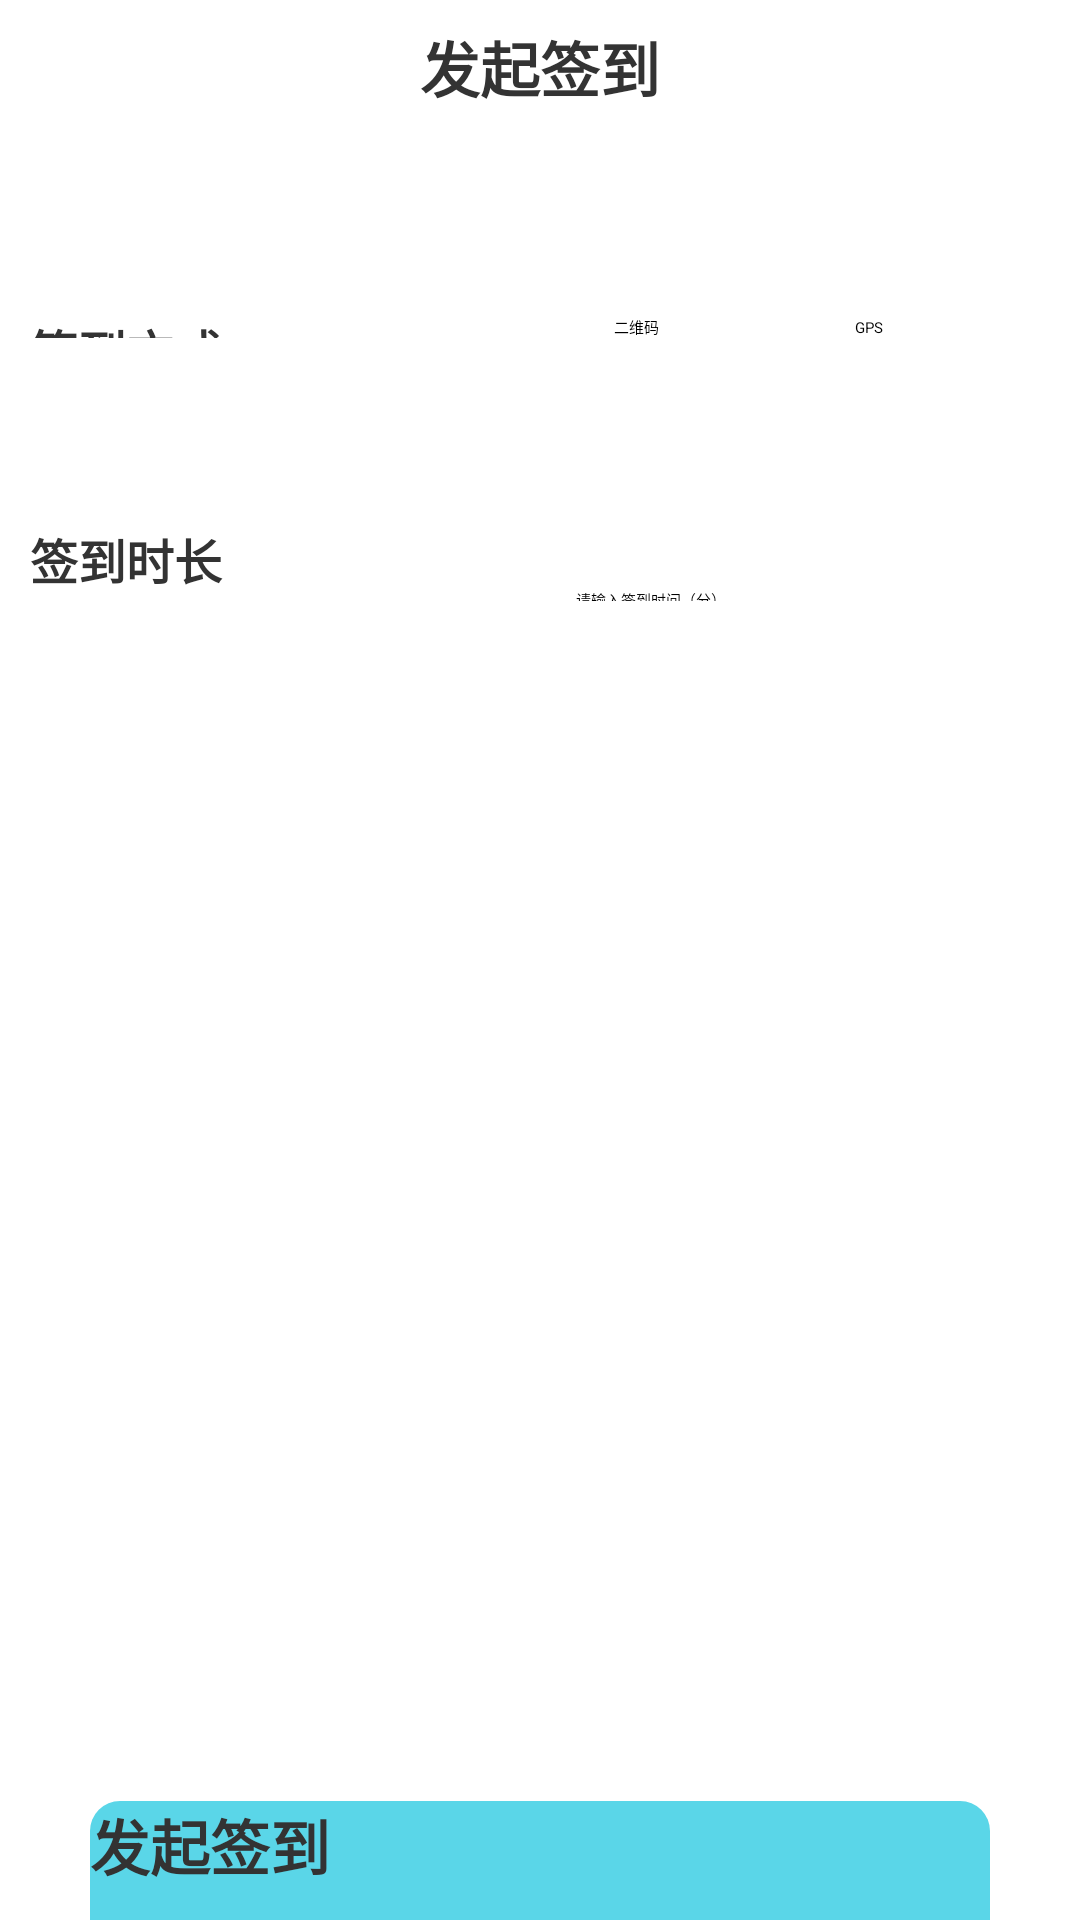

Write the Android layout XML for this screen, with the resource values it uses.
<!-- AndroidManifest.xml: application theme AppTheme -->
<!-- res/layout/activity_signin.xml -->
<?xml version="1.0" encoding="utf-8"?>
<LinearLayout xmlns:android="http://schemas.android.com/apk/res/android"
    android:layout_width="match_parent"
    android:layout_height="match_parent"
    android:orientation="vertical">

    <RelativeLayout
        android:layout_width="match_parent"
        android:layout_height="45sp">

        <ImageView
            android:id="@+id/iv_signin_back_up"
            android:layout_width="30sp"
            android:layout_height="30sp"
            android:layout_alignParentLeft="true"
            android:layout_marginLeft="5sp"
            android:layout_marginTop="10sp"
            android:src="@mipmap/back" />

        <TextView
            android:id="@+id/creat_signin"
            android:layout_width="wrap_content"
            android:layout_height="wrap_content"
            android:layout_centerInParent="true"
            android:text="发起签到"
            android:textSize="20sp"
            android:textColor="@color/black"
            android:textStyle="bold" />

    </RelativeLayout>



    <LinearLayout
        android:layout_width="match_parent"
        android:layout_height="wrap_content"
        android:orientation="horizontal"
        android:layout_marginTop="60dp">

        <TextView
            android:layout_marginStart="10dp"
            android:layout_width="wrap_content"
            android:layout_height="match_parent"
            android:text="签到方式"
            android:textStyle="bold"
            android:gravity="center_vertical"
            android:textColor="@color/black"
            android:textSize="@dimen/text_size_16"
            android:layout_weight="1"/>
        <RadioGroup
            android:id="@+id/radio"
            android:layout_width="wrap_content"
            android:layout_height="wrap_content"
            android:orientation="horizontal"
            android:layout_weight="1">
            <RadioButton
                android:id="@+id/radio_qrcode"
                android:layout_width="wrap_content"
                android:layout_height="wrap_content"
                android:text="二维码"
                android:layout_weight="1"
                android:checked="true"/>
            <RadioButton
                android:id="@+id/radio_GPS"
                android:layout_width="wrap_content"
                android:layout_height="wrap_content"
                android:text="GPS"
                android:layout_weight="1"/>
        </RadioGroup>

    </LinearLayout>

    <LinearLayout
        android:layout_width="match_parent"
        android:layout_height="wrap_content"
        android:orientation="horizontal"
        android:layout_marginTop="60dp">

        <TextView
            android:layout_marginStart="10dp"
            android:layout_width="wrap_content"
            android:layout_height="match_parent"
            android:gravity="center_vertical"
            android:text="签到时长"
            android:textStyle="bold"
            android:textColor="@color/black"
            android:textSize="@dimen/text_size_16"
            android:layout_weight="1"/>
        <EditText
            android:layout_marginTop="10dp"
            android:layout_marginBottom="10dp"
            android:layout_width="wrap_content"
            android:layout_height="wrap_content"
            android:id="@+id/edt_time"
            android:layout_weight="1"
            android:background="@drawable/rect_5_white"
            android:hint="请输入签到时间（分）" />

    </LinearLayout>


    <Button
        android:layout_width="match_parent"
        android:layout_height="50dp"
        android:id="@+id/btn_send_signin"
        android:layout_marginLeft="30dp"
        android:layout_marginTop="400dp"
        android:layout_marginRight="30dp"
        android:layout_marginBottom="20dp"
        android:background="@drawable/bg_btn_color_c"
        android:layout_centerInParent="true"
        android:text="发起签到"
        android:textColor="@color/black"
        android:textSize="20sp"
        android:textStyle="bold" >
    </Button>
</LinearLayout>
<!-- resources referenced by this layout -->
<resources>
  <color name="black">#FF333333</color>
  <dimen name="text_size_16">16sp</dimen>
  <!-- drawable bg_btn_color_c (drawable) -->
  <?xml version="1.0" encoding="utf-8"?>
  <selector xmlns:android="http://schemas.android.com/apk/res/android">
      <item android:state_pressed="true">
          <shape>
              <solid android:color="@color/lightSlateGray"/>
              <corners android:radius="15dp"/>
          </shape>
      </item>
      <item android:state_pressed="false">
          <shape>
              <solid android:color="@color/turquoise"/>
              <corners android:radius="10dp"/>
          </shape>
      </item>
  </selector>
  <style name="AppTheme" parent="XUITheme.Phone">
          <item name="colorPrimary">@color/xui_config_color_main_theme</item>
          <item name="colorPrimaryDark">@color/xui_config_color_main_theme</item>
          <item name="colorAccent">@color/xui_config_color_main_theme</item>
      </style>
  <color name="lightSlateGray">#FF70818d</color>
  <color name="turquoise">#FF5AD6E8</color>
</resources>
